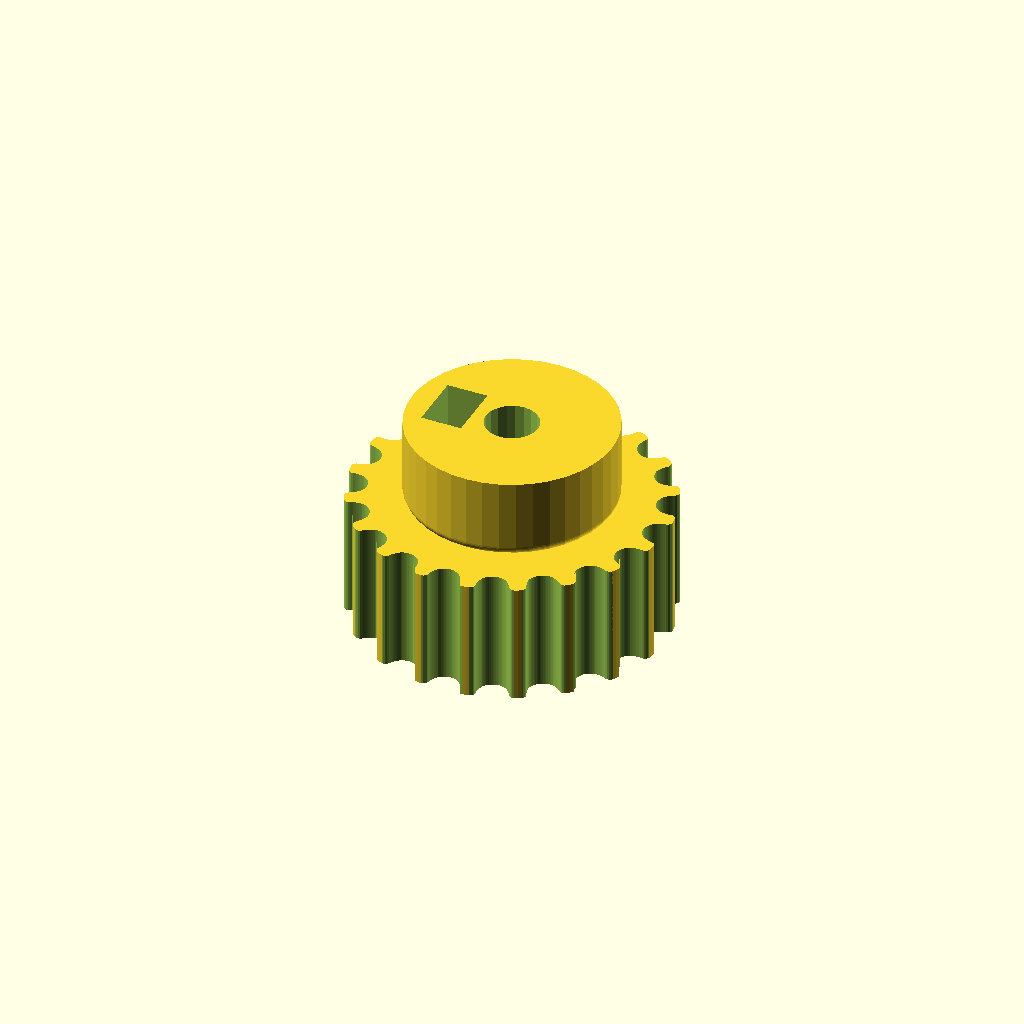
Cell 1: rendered with the file's own defaults.
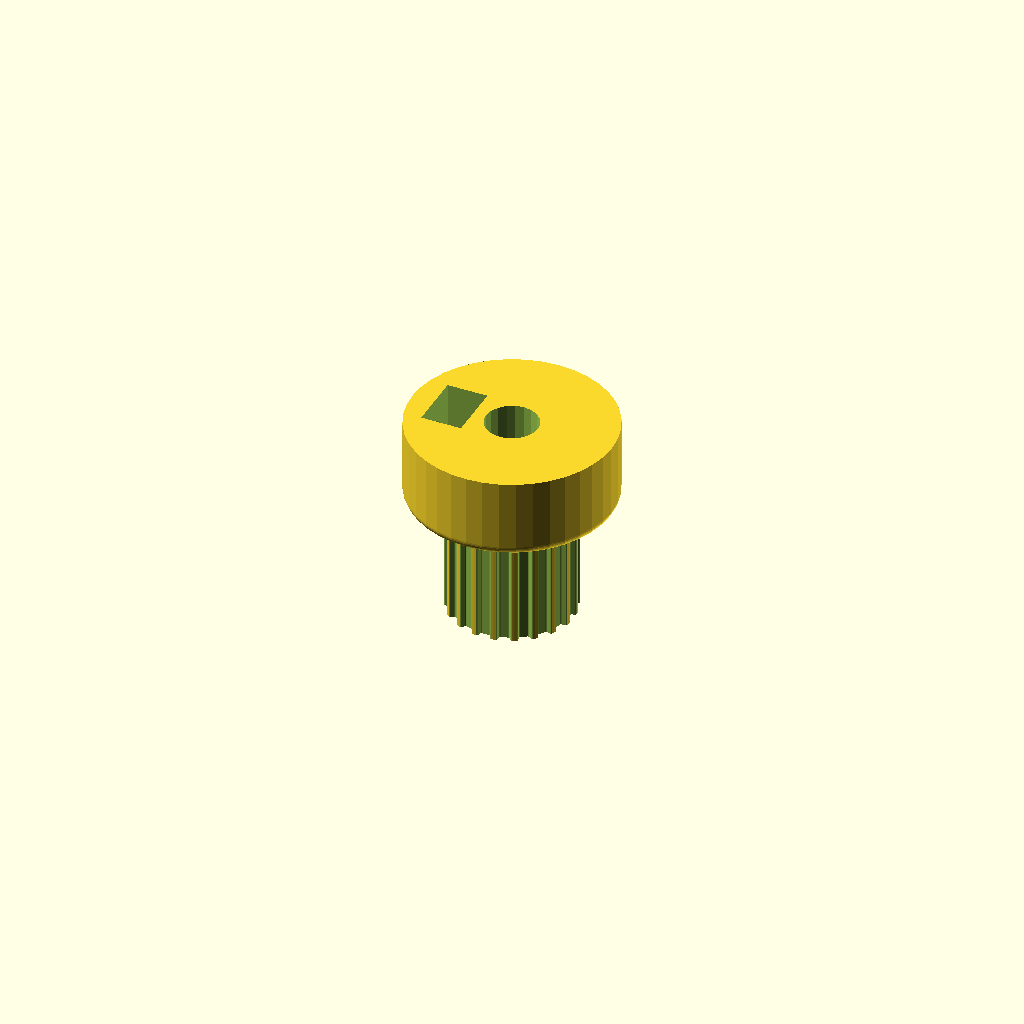
Cell 2: profile = 1 (everything else at default).
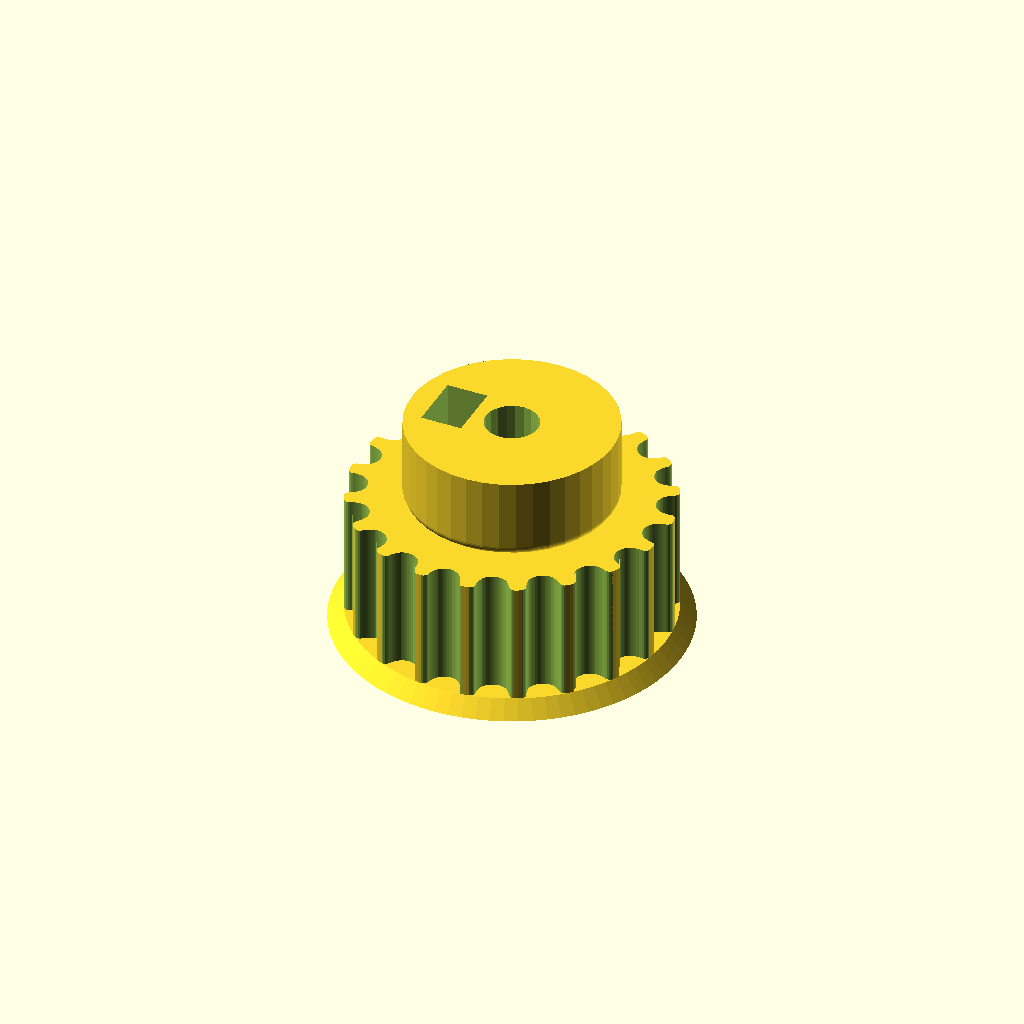
Cell 3 — retainer set to 1, the other parameters unchanged.
All cells are drawn from one camera (rotation 55°, 0°, 25°, orthographic, colour scheme Cornfield), so only the parameter changes between them.
Source of the model, openscad/diversos/Pulley_Generator.scad:
// Parametric Pulley with multiple belt profiles
// by droftarts January 2012
// optimized for Thingiverse customizer February 2017

// Based on pulleys by:
// http://www.thingiverse.com/thing:11256 by me!
// https://github.com/prusajr/PrusaMendel by Josef Prusa
// http://www.thingiverse.com/thing:3104 by GilesBathgate
// http://www.thingiverse.com/thing:2079 by nophead

// dxf tooth data from http://oem.cadregister.com/asp/PPOW_Entry.asp?company=915217&elementID=07807803/METRIC/URETH/WV0025/F
// pulley diameter checked and modelled from data at http://www.sdp-si.com/D265/HTML/D265T016.html

/**
 * @name Pulley
 * @category Printed
 * @using 1 x m3 nut, normal or nyloc
 * @using 1 x m3x10 set screw or 1 x m3x8 grub screw
 */


// tuneable constants

// Number of teeth, standard Mendel T5 belt = 8, gives Outside Diameter of 11.88mm
teeth = 20; 	
// Select fundamental profile
profile = 14;		// [1:MXL, 2:40DP, 3:XL, 4:H, 5:T2.5, 6:T5, 7:T10, 8:AT5, 9:HTD_3mm, 10:HTD_5mm, 11:HTD_8mm, 12:GT2_2mm, 13:GT2_3mm, 14:GT2_5mm]

// Diameter of the motor shaft (NEMA17 motor shaft exact diameter = 5)
motor_shaft = 5.2;	
// 3mm hole diameter
m3_dia = 3.2;		
// Select nut type
m3_nut_hex = 1;		// [1: Hex Nut, 0:Square Nut]
// Width of  nut flats (normal M3 hex nut exact width = 5.5)
m3_nut_flats = 5.7;
// Depth of the nut (normal M3 hex nut exact depth = 2.4, nyloc = 4)
m3_nut_depth = 4;	

// Should a belt retainer be added above the teeth?
retainer = 0;		// [0:No, 1:Yes]
// Height of the retainer above teeth (default: 1.5)
retainer_ht = 1.5;	
// Should a belt retainer be added below the teeth?
idler = 0;			// [0:No, 1:Yes]
// Height of the retainer below teeth (default: 1.5)
idler_ht = 1.5;
// Length of toothed part of pulley (default: 12)
pulley_t_ht = 12;	
// Height of pulley base (default: 8 - Set to same as 'Idler Ht' if you want an idler but no pulley)
pulley_b_ht = 8;	
// Diameter of pulley base (default: 20)
pulley_b_dia = 20;	
// Number of captive nuts (default: 1)
no_of_nuts = 1;		
// Angle between nuts (default: 90)
nut_angle = 90;		
// Distance between inner face of nut and shaft (can be negative)
nut_shaft_distance = 1.2;	


/* [Tooth scaling] */

//	To improve fit of belt to pulley, set the following constant. Decrease or increase by 0.1mm at a time. We are modelling the *BELT* tooth here, not the tooth on the pulley. Increasing the number will *decrease* the pulley tooth size. Increasing the tooth width will also scale proportionately the tooth depth, to maintain the shape of the tooth, and increase how far into the pulley the tooth is indented. Can be negative
additional_tooth_width = 0.2; //mm

//	If you need more tooth depth than this provides, adjust the following constant. However, this will cause the shape of the tooth to change.
additional_tooth_depth = 0; //mm

// calculated constants

nut_elevation = pulley_b_ht/2;
m3_nut_points = 2*((m3_nut_flats/2)/cos(30)); // This is needed for the nut trap

// The following set the pulley diameter for a given number of teeth

MXL_pulley_dia = tooth_spacing (2.032,0.254);
40DP_pulley_dia = tooth_spacing (2.07264,0.1778);
XL_pulley_dia = tooth_spacing (5.08,0.254);
H_pulley_dia = tooth_spacing (9.525,0.381);
T2_5_pulley_dia = tooth_spaceing_curvefit (0.7467,0.796,1.026);
T5_pulley_dia = tooth_spaceing_curvefit (0.6523,1.591,1.064);
T10_pulley_dia = tooth_spacing (10,0.93);
AT5_pulley_dia = tooth_spaceing_curvefit (0.6523,1.591,1.064);
HTD_3mm_pulley_dia = tooth_spacing (3,0.381);
HTD_5mm_pulley_dia = tooth_spacing (5,0.5715);
HTD_8mm_pulley_dia = tooth_spacing (8,0.6858);
GT2_2mm_pulley_dia = tooth_spacing (2,0.254);
GT2_3mm_pulley_dia = tooth_spacing (3,0.381);
GT2_5mm_pulley_dia = tooth_spacing (5,0.5715);

// The following calls the pulley creation part, and passes the pulley diameter and tooth width to that module

if ( profile == 1 ) { pulley ( "MXL" , MXL_pulley_dia , 0.508 , 1.321 ); }
if ( profile == 2 ) { pulley ( "40 D.P." , 40DP_pulley_dia , 0.457 , 1.226 ); }
if ( profile == 3 ) { pulley ( "XL" , XL_pulley_dia , 1.27, 3.051 ); }
if ( profile == 4 ) { pulley ( "H" , H_pulley_dia ,1.905 , 5.359 ); }
if ( profile == 5 ) { pulley ( "T2.5" , T2_5_pulley_dia , 0.7 , 1.678 ); }
if ( profile == 6 ) { pulley ( "T5" , T5_pulley_dia , 1.19 , 3.264 ); }
if ( profile == 7 ) { pulley ( "T10" , T10_pulley_dia , 2.5 , 6.13 ); }
if ( profile == 8 ) { pulley ( "AT5" , AT5_pulley_dia , 1.19 , 4.268 ); }
if ( profile == 9 ) { pulley ( "HTD 3mm" , HTD_3mm_pulley_dia , 1.289 , 2.27 ); }
if ( profile == 10 ) { pulley ( "HTD 5mm" , HTD_5mm_pulley_dia , 2.199 , 3.781 ); }
if ( profile == 11 ) { pulley ( "HTD 8mm" , HTD_8mm_pulley_dia , 3.607 , 6.603 ); }
if ( profile == 12 ) { pulley ( "GT2 2mm" , GT2_2mm_pulley_dia , 0.764 , 1.494 ); }
if ( profile == 13 ) { pulley ( "GT2 3mm" , GT2_3mm_pulley_dia , 1.169 , 2.31 ); }
if ( profile == 14 ) { pulley ( "GT2 5mm" , GT2_5mm_pulley_dia , 1.969 , 3.952 ); }

// Functions

function tooth_spaceing_curvefit (b,c,d)
	= ((c * pow(teeth,d)) / (b + pow(teeth,d))) * teeth ;

function tooth_spacing(tooth_pitch,pitch_line_offset)
	= (2*((teeth*tooth_pitch)/(3.14159265*2)-pitch_line_offset)) ;

// Main Module

module pulley( belt_type , pulley_OD , tooth_depth , tooth_width )
	{
	echo (str("Belt type = ",belt_type,"; Number of teeth = ",teeth,"; Pulley Outside Diameter = ",pulley_OD,"mm "));
	tooth_distance_from_centre = sqrt( pow(pulley_OD/2,2) - pow((tooth_width+additional_tooth_width)/2,2));
	tooth_width_scale = (tooth_width + additional_tooth_width ) / tooth_width;
	tooth_depth_scale = ((tooth_depth + additional_tooth_depth ) / tooth_depth) ;


//	************************************************************************
//	*** uncomment the following line if pulley is wider than puller base ***
//	************************************************************************

	translate ([0,0, pulley_b_ht + pulley_t_ht + retainer_ht ]) rotate ([0,180,0])

	difference()
	 {	 
		union()
		{
			//base
	
			if ( pulley_b_ht < 2 ) { echo ("CAN'T DRAW PULLEY BASE, HEIGHT LESS THAN 2!!!"); } else {
				rotate_extrude($fn=pulley_b_dia*2)
				{
						square([pulley_b_dia/2-1,pulley_b_ht]);
						square([pulley_b_dia/2,pulley_b_ht-1]);
						translate([pulley_b_dia/2-1,pulley_b_ht-1]) circle(1);
				}
			}
	
		difference()
			{
			//shaft - diameter is outside diameter of pulley
			
			translate([0,0,pulley_b_ht]) 
			rotate ([0,0,360/(teeth*4)]) 
			cylinder(r=pulley_OD/2,h=pulley_t_ht, $fn=teeth*4);
	
			//teeth - cut out of shaft
		
			for(i=[1:teeth]) 
			rotate([0,0,i*(360/teeth)])
			translate([0,-tooth_distance_from_centre,pulley_b_ht -1]) 
			scale ([ tooth_width_scale , tooth_depth_scale , 1 ]) 
			{
			if ( profile == 1 ) { MXL();}
			if ( profile == 2 ) { 40DP();}
			if ( profile == 3 ) { XL();}
			if ( profile == 4 ) { H();}
			if ( profile == 5 ) { T2_5();}
			if ( profile == 6 ) { T5();}
			if ( profile == 7 ) { T10();}
			if ( profile == 8 ) { AT5();}
			if ( profile == 9 ) { HTD_3mm();}
			if ( profile == 10 ) { HTD_5mm();}
			if ( profile == 11 ) { HTD_8mm();}
			if ( profile == 12 ) { GT2_2mm();}
			if ( profile == 13 ) { GT2_3mm();}
			if ( profile == 14 ) { GT2_5mm();}
			}

			}
			
		//belt retainer / idler
		if ( retainer > 0 ) {translate ([0,0, pulley_b_ht + pulley_t_ht ]) 
		rotate_extrude($fn=teeth*4)  
		polygon([[0,0],[pulley_OD/2,0],[pulley_OD/2 + retainer_ht , retainer_ht],[0 , retainer_ht],[0,0]]);}
		
		if ( idler > 0 ) {translate ([0,0, pulley_b_ht - idler_ht ]) 
		rotate_extrude($fn=teeth*4)  
		polygon([[0,0],[pulley_OD/2 + idler_ht,0],[pulley_OD/2 , idler_ht],[0 , idler_ht],[0,0]]);}
	
		}
	   
		//hole for motor shaft
		translate([0,0,-1])cylinder(r=motor_shaft/2,h=pulley_b_ht + pulley_t_ht + retainer_ht + 2,$fn=motor_shaft*4);
				
		//captive nut and grub screw holes
	
		if ( pulley_b_ht < m3_nut_flats ) { echo ("CAN'T DRAW CAPTIVE NUTS, HEIGHT LESS THAN NUT DIAMETER!!!"); } else {
		if ( (pulley_b_dia - motor_shaft)/2 < m3_nut_depth + 3 ) { echo ("CAN'T DRAW CAPTIVE NUTS, DIAMETER TOO SMALL FOR NUT DEPTH!!!"); } else {
	
			for(j=[1:no_of_nuts]) rotate([0,0,j*nut_angle])
			translate([0,0,nut_elevation])rotate([90,0,0])
	
			union()
			{
				//entrance
				translate([0,-pulley_b_ht/4-0.5,motor_shaft/2+m3_nut_depth/2+nut_shaft_distance]) cube([m3_nut_flats,pulley_b_ht/2+1,m3_nut_depth],center=true);
	
				//nut
				if ( m3_nut_hex > 0 )
					{
						// hex nut
						translate([0,0.25,motor_shaft/2+m3_nut_depth/2+nut_shaft_distance]) rotate([0,0,30]) cylinder(r=m3_nut_points/2,h=m3_nut_depth,center=true,$fn=6);
					} else {
						// square nut
						translate([0,0.25,motor_shaft/2+m3_nut_depth/2+nut_shaft_distance]) cube([m3_nut_flats,m3_nut_flats,m3_nut_depth],center=true);
					}
	
				//grub screw hole
				rotate([0,0,22.5])cylinder(r=m3_dia/2,h=pulley_b_dia/2+1,$fn=8);
			}
		}}
	 }
	   
	}


// Tooth profile modules

module MXL()
	{
	linear_extrude(height=pulley_t_ht+2) polygon([[-0.660421,-0.5],[-0.660421,0],[-0.621898,0.006033],[-0.587714,0.023037],[-0.560056,0.049424],[-0.541182,0.083609],[-0.417357,0.424392],[-0.398413,0.458752],[-0.370649,0.48514],[-0.336324,0.502074],[-0.297744,0.508035],[0.297744,0.508035],[0.336268,0.502074],[0.370452,0.48514],[0.39811,0.458752],[0.416983,0.424392],[0.540808,0.083609],[0.559752,0.049424],[0.587516,0.023037],[0.621841,0.006033],[0.660421,0],[0.660421,-0.5]]);
	}

module 40DP()
	{
	linear_extrude(height=pulley_t_ht+2) polygon([[-0.612775,-0.5],[-0.612775,0],[-0.574719,0.010187],[-0.546453,0.0381],[-0.355953,0.3683],[-0.327604,0.405408],[-0.291086,0.433388],[-0.248548,0.451049],[-0.202142,0.4572],[0.202494,0.4572],[0.248653,0.451049],[0.291042,0.433388],[0.327609,0.405408],[0.356306,0.3683],[0.546806,0.0381],[0.574499,0.010187],[0.612775,0],[0.612775,-0.5]]);
	}

module XL()
	{
	linear_extrude(height=pulley_t_ht+2) polygon([[-1.525411,-1],[-1.525411,0],[-1.41777,0.015495],[-1.320712,0.059664],[-1.239661,0.129034],[-1.180042,0.220133],[-0.793044,1.050219],[-0.733574,1.141021],[-0.652507,1.210425],[-0.555366,1.254759],[-0.447675,1.270353],[0.447675,1.270353],[0.555366,1.254759],[0.652507,1.210425],[0.733574,1.141021],[0.793044,1.050219],[1.180042,0.220133],[1.239711,0.129034],[1.320844,0.059664],[1.417919,0.015495],[1.525411,0],[1.525411,-1]]);
	}

module H()
	{
	linear_extrude(height=pulley_t_ht+2) polygon([[-2.6797,-1],[-2.6797,0],[-2.600907,0.006138],[-2.525342,0.024024],[-2.45412,0.052881],[-2.388351,0.091909],[-2.329145,0.140328],[-2.277614,0.197358],[-2.234875,0.262205],[-2.202032,0.334091],[-1.75224,1.57093],[-1.719538,1.642815],[-1.676883,1.707663],[-1.62542,1.764693],[-1.566256,1.813112],[-1.500512,1.85214],[-1.4293,1.880997],[-1.353742,1.898883],[-1.274949,1.905021],[1.275281,1.905021],[1.354056,1.898883],[1.429576,1.880997],[1.500731,1.85214],[1.566411,1.813112],[1.625508,1.764693],[1.676919,1.707663],[1.719531,1.642815],[1.752233,1.57093],[2.20273,0.334091],[2.235433,0.262205],[2.278045,0.197358],[2.329455,0.140328],[2.388553,0.091909],[2.454233,0.052881],[2.525384,0.024024],[2.600904,0.006138],[2.6797,0],[2.6797,-1]]);
	}

module T2_5()
	{
	linear_extrude(height=pulley_t_ht+2) polygon([[-0.839258,-0.5],[-0.839258,0],[-0.770246,0.021652],[-0.726369,0.079022],[-0.529167,0.620889],[-0.485025,0.67826],[-0.416278,0.699911],[0.416278,0.699911],[0.484849,0.67826],[0.528814,0.620889],[0.726369,0.079022],[0.770114,0.021652],[0.839258,0],[0.839258,-0.5]]);
	}

module T5()
	{
	linear_extrude(height=pulley_t_ht+2) polygon([[-1.632126,-0.5],[-1.632126,0],[-1.568549,0.004939],[-1.507539,0.019367],[-1.450023,0.042686],[-1.396912,0.074224],[-1.349125,0.113379],[-1.307581,0.159508],[-1.273186,0.211991],[-1.246868,0.270192],[-1.009802,0.920362],[-0.983414,0.978433],[-0.949018,1.030788],[-0.907524,1.076798],[-0.859829,1.115847],[-0.80682,1.147314],[-0.749402,1.170562],[-0.688471,1.184956],[-0.624921,1.189895],[0.624971,1.189895],[0.688622,1.184956],[0.749607,1.170562],[0.807043,1.147314],[0.860055,1.115847],[0.907754,1.076798],[0.949269,1.030788],[0.9837,0.978433],[1.010193,0.920362],[1.246907,0.270192],[1.273295,0.211991],[1.307726,0.159508],[1.349276,0.113379],[1.397039,0.074224],[1.450111,0.042686],[1.507589,0.019367],[1.568563,0.004939],[1.632126,0],[1.632126,-0.5]]);
	}

module T10()
	{
	linear_extrude(height=pulley_t_ht+2) polygon([[-3.06511,-1],[-3.06511,0],[-2.971998,0.007239],[-2.882718,0.028344],[-2.79859,0.062396],[-2.720931,0.108479],[-2.651061,0.165675],[-2.590298,0.233065],[-2.539962,0.309732],[-2.501371,0.394759],[-1.879071,2.105025],[-1.840363,2.190052],[-1.789939,2.266719],[-1.729114,2.334109],[-1.659202,2.391304],[-1.581518,2.437387],[-1.497376,2.47144],[-1.408092,2.492545],[-1.314979,2.499784],[1.314979,2.499784],[1.408091,2.492545],[1.497371,2.47144],[1.581499,2.437387],[1.659158,2.391304],[1.729028,2.334109],[1.789791,2.266719],[1.840127,2.190052],[1.878718,2.105025],[2.501018,0.394759],[2.539726,0.309732],[2.59015,0.233065],[2.650975,0.165675],[2.720887,0.108479],[2.798571,0.062396],[2.882713,0.028344],[2.971997,0.007239],[3.06511,0],[3.06511,-1]]);
	}

module AT5()
	{
	linear_extrude(height=pulley_t_ht+2) polygon([[-2.134129,-0.75],[-2.134129,0],[-2.058023,0.005488],[-1.984595,0.021547],[-1.914806,0.047569],[-1.849614,0.082947],[-1.789978,0.127073],[-1.736857,0.179338],[-1.691211,0.239136],[-1.653999,0.305859],[-1.349199,0.959203],[-1.286933,1.054635],[-1.201914,1.127346],[-1.099961,1.173664],[-0.986896,1.18992],[0.986543,1.18992],[1.099614,1.173664],[1.201605,1.127346],[1.286729,1.054635],[1.349199,0.959203],[1.653646,0.305859],[1.690859,0.239136],[1.73651,0.179338],[1.789644,0.127073],[1.849305,0.082947],[1.914539,0.047569],[1.984392,0.021547],[2.057906,0.005488],[2.134129,0],[2.134129,-0.75]]);
	}

module HTD_3mm()
	{
	linear_extrude(height=pulley_t_ht+2) polygon([[-1.135062,-0.5],[-1.135062,0],[-1.048323,0.015484],[-0.974284,0.058517],[-0.919162,0.123974],[-0.889176,0.206728],[-0.81721,0.579614],[-0.800806,0.653232],[-0.778384,0.72416],[-0.750244,0.792137],[-0.716685,0.856903],[-0.678005,0.918199],[-0.634505,0.975764],[-0.586483,1.029338],[-0.534238,1.078662],[-0.47807,1.123476],[-0.418278,1.16352],[-0.355162,1.198533],[-0.289019,1.228257],[-0.22015,1.25243],[-0.148854,1.270793],[-0.07543,1.283087],[-0.000176,1.28905],[0.075081,1.283145],[0.148515,1.270895],[0.219827,1.252561],[0.288716,1.228406],[0.354879,1.19869],[0.418018,1.163675],[0.477831,1.123623],[0.534017,1.078795],[0.586276,1.029452],[0.634307,0.975857],[0.677809,0.91827],[0.716481,0.856953],[0.750022,0.792167],[0.778133,0.724174],[0.800511,0.653236],[0.816857,0.579614],[0.888471,0.206728],[0.919014,0.123974],[0.974328,0.058517],[1.048362,0.015484],[1.135062,0],[1.135062,-0.5]]);
	}

module HTD_5mm()
	{
	linear_extrude(height=pulley_t_ht+2) polygon([[-1.89036,-0.75],[-1.89036,0],[-1.741168,0.02669],[-1.61387,0.100806],[-1.518984,0.21342],[-1.467026,0.3556],[-1.427162,0.960967],[-1.398568,1.089602],[-1.359437,1.213531],[-1.310296,1.332296],[-1.251672,1.445441],[-1.184092,1.552509],[-1.108081,1.653042],[-1.024167,1.746585],[-0.932877,1.832681],[-0.834736,1.910872],[-0.730271,1.980701],[-0.62001,2.041713],[-0.504478,2.09345],[-0.384202,2.135455],[-0.259708,2.167271],[-0.131524,2.188443],[-0.000176,2.198511],[0.131296,2.188504],[0.259588,2.167387],[0.384174,2.135616],[0.504527,2.093648],[0.620123,2.04194],[0.730433,1.980949],[0.834934,1.911132],[0.933097,1.832945],[1.024398,1.746846],[1.108311,1.653291],[1.184308,1.552736],[1.251865,1.445639],[1.310455,1.332457],[1.359552,1.213647],[1.39863,1.089664],[1.427162,0.960967],[1.467026,0.3556],[1.518984,0.21342],[1.61387,0.100806],[1.741168,0.02669],[1.89036,0],[1.89036,-0.75]]);
	}

module HTD_8mm()
	{
	linear_extrude(height=pulley_t_ht+2) polygon([[-3.301471,-1],[-3.301471,0],[-3.16611,0.012093],[-3.038062,0.047068],[-2.919646,0.10297],[-2.813182,0.177844],[-2.720989,0.269734],[-2.645387,0.376684],[-2.588694,0.496739],[-2.553229,0.627944],[-2.460801,1.470025],[-2.411413,1.691917],[-2.343887,1.905691],[-2.259126,2.110563],[-2.158035,2.30575],[-2.041518,2.490467],[-1.910478,2.66393],[-1.76582,2.825356],[-1.608446,2.973961],[-1.439261,3.10896],[-1.259169,3.22957],[-1.069074,3.335006],[-0.869878,3.424485],[-0.662487,3.497224],[-0.447804,3.552437],[-0.226732,3.589341],[-0.000176,3.607153],[0.226511,3.589461],[0.447712,3.552654],[0.66252,3.497516],[0.870027,3.424833],[1.069329,3.33539],[1.259517,3.229973],[1.439687,3.109367],[1.608931,2.974358],[1.766344,2.825731],[1.911018,2.664271],[2.042047,2.490765],[2.158526,2.305998],[2.259547,2.110755],[2.344204,1.905821],[2.411591,1.691983],[2.460801,1.470025],[2.553229,0.627944],[2.588592,0.496739],[2.645238,0.376684],[2.720834,0.269734],[2.81305,0.177844],[2.919553,0.10297],[3.038012,0.047068],[3.166095,0.012093],[3.301471,0],[3.301471,-1]]);
	}

module GT2_2mm()
	{
	linear_extrude(height=pulley_t_ht+2) polygon([[0.747183,-0.5],[0.747183,0],[0.647876,0.037218],[0.598311,0.130528],[0.578556,0.238423],[0.547158,0.343077],[0.504649,0.443762],[0.451556,0.53975],[0.358229,0.636924],[0.2484,0.707276],[0.127259,0.750044],[0,0.76447],[-0.127259,0.750044],[-0.2484,0.707276],[-0.358229,0.636924],[-0.451556,0.53975],[-0.504797,0.443762],[-0.547291,0.343077],[-0.578605,0.238423],[-0.598311,0.130528],[-0.648009,0.037218],[-0.747183,0],[-0.747183,-0.5]]);
	}

module GT2_3mm()
	{
	linear_extrude(height=pulley_t_ht+2) polygon([[-1.155171,-0.5],[-1.155171,0],[-1.065317,0.016448],[-0.989057,0.062001],[-0.93297,0.130969],[-0.90364,0.217664],[-0.863705,0.408181],[-0.800056,0.591388],[-0.713587,0.765004],[-0.60519,0.926747],[-0.469751,1.032548],[-0.320719,1.108119],[-0.162625,1.153462],[0,1.168577],[0.162625,1.153462],[0.320719,1.108119],[0.469751,1.032548],[0.60519,0.926747],[0.713587,0.765004],[0.800056,0.591388],[0.863705,0.408181],[0.90364,0.217664],[0.932921,0.130969],[0.988924,0.062001],[1.065168,0.016448],[1.155171,0],[1.155171,-0.5]]);
	}

module GT2_5mm()
	{
	linear_extrude(height=pulley_t_ht+2) polygon([[-1.975908,-0.75],[-1.975908,0],[-1.797959,0.03212],[-1.646634,0.121224],[-1.534534,0.256431],[-1.474258,0.426861],[-1.446911,0.570808],[-1.411774,0.712722],[-1.368964,0.852287],[-1.318597,0.989189],[-1.260788,1.123115],[-1.195654,1.25375],[-1.12331,1.380781],[-1.043869,1.503892],[-0.935264,1.612278],[-0.817959,1.706414],[-0.693181,1.786237],[-0.562151,1.851687],[-0.426095,1.9027],[-0.286235,1.939214],[-0.143795,1.961168],[0,1.9685],[0.143796,1.961168],[0.286235,1.939214],[0.426095,1.9027],[0.562151,1.851687],[0.693181,1.786237],[0.817959,1.706414],[0.935263,1.612278],[1.043869,1.503892],[1.123207,1.380781],[1.195509,1.25375],[1.26065,1.123115],[1.318507,0.989189],[1.368956,0.852287],[1.411872,0.712722],[1.447132,0.570808],[1.474611,0.426861],[1.534583,0.256431],[1.646678,0.121223],[1.798064,0.03212],[1.975908,0],[1.975908,-0.75]]);
	}
Customizer parameters (derived from the source; name, type, default, range or options):
teeth: number, default 20
profile: number, default 14, options 1, 2, 3, 4, 5, 6, 7, 8, 9, 10, 11, 12, 13, 14
motor_shaft: number, default 5.2
m3_dia: number, default 3.2
m3_nut_hex: number, default 1, options 1, 0
m3_nut_flats: number, default 5.7
m3_nut_depth: number, default 4
retainer: number, default 0, options 0, 1
retainer_ht: number, default 1.5
idler: number, default 0, options 0, 1
idler_ht: number, default 1.5
pulley_t_ht: number, default 12
pulley_b_ht: number, default 8
pulley_b_dia: number, default 20
no_of_nuts: number, default 1
nut_angle: number, default 90
nut_shaft_distance: number, default 1.2
additional_tooth_width: number, default 0.2
additional_tooth_depth: number, default 0
